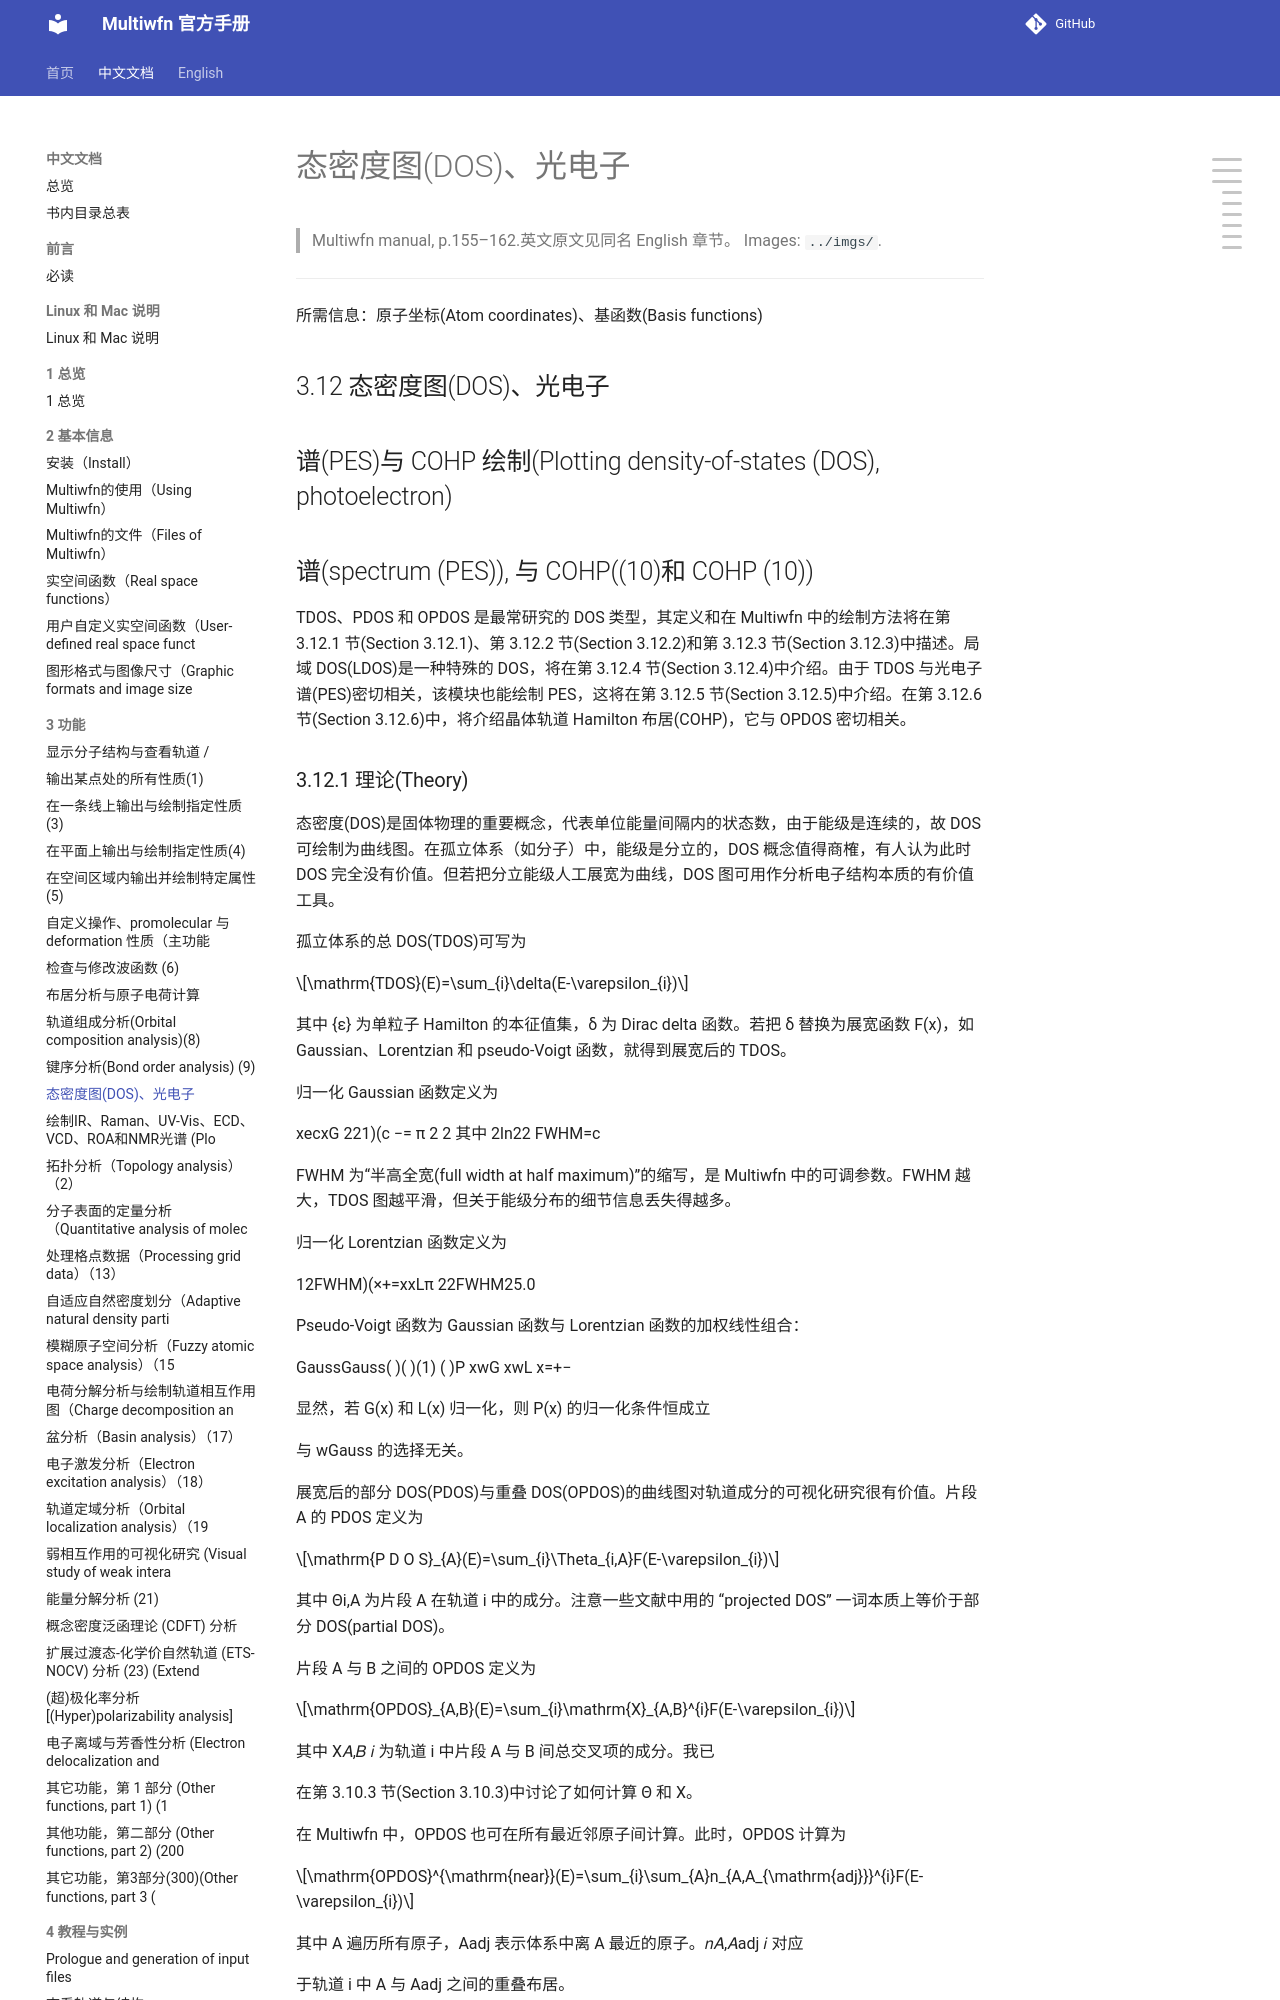

repository: wxyhgk/multiwfn-docs · page: zh/zh_20_3-12-plotting-density-of-states-dos-photoelectro.html · generator: mkdocs

# 态密度图(DOS)、光电子

> Multiwfn manual, p.155–162.英文原文见同名 English 章节。 Images: `../imgs/`.

---

<!-- p.155 -->


所需信息：原子坐标(Atom coordinates)、基函数(Basis functions)

## 3.12 态密度图(DOS)、光电子

## 谱(PES)与 COHP 绘制(Plotting density-of-states (DOS), photoelectron)

## 谱(spectrum (PES)), 与 COHP((10)和 COHP (10))

TDOS、PDOS 和 OPDOS 是最常研究的 DOS 类型，其定义和在 Multiwfn 中的绘制方法将在第 3.12.1 节(Section 3.12.1)、第 3.12.2 节(Section 3.12.2)和第 3.12.3 节(Section 3.12.3)中描述。局域 DOS(LDOS)是一种特殊的 DOS，将在第 3.12.4 节(Section 3.12.4)中介绍。由于 TDOS 与光电子谱(PES)密切相关，该模块也能绘制 PES，这将在第 3.12.5 节(Section 3.12.5)中介绍。在第 3.12.6 节(Section 3.12.6)中，将介绍晶体轨道 Hamilton 布居(COHP)，它与 OPDOS 密切相关。
